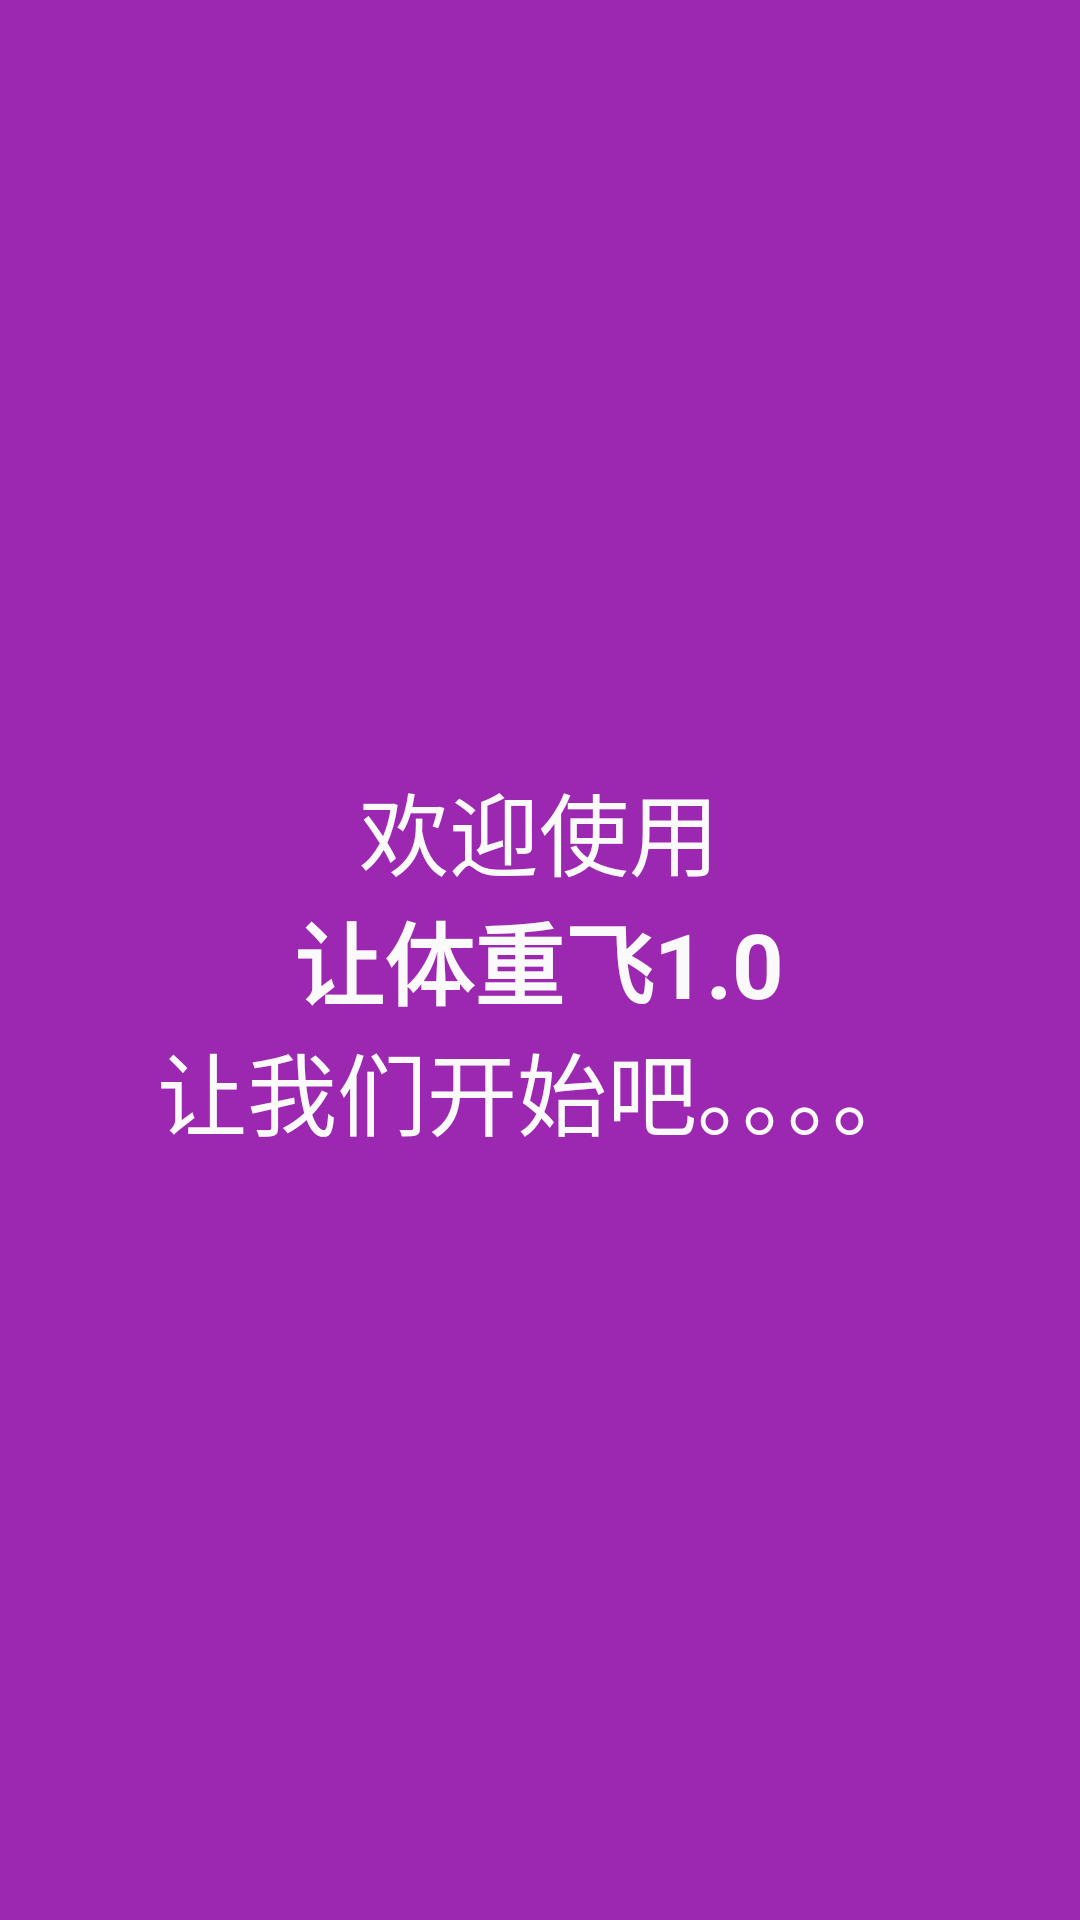

The Android layout XML behind this screen, and the referenced resources:
<!-- AndroidManifest.xml: application theme AppTheme -->
<!-- res/layout/fragment_config_user_info.xml -->
<RelativeLayout xmlns:android="http://schemas.android.com/apk/res/android"
    xmlns:tools="http://schemas.android.com/tools"
    android:layout_width="match_parent"
    android:layout_height="match_parent"
    android:paddingLeft="@dimen/activity_horizontal_margin"
    android:paddingRight="@dimen/activity_horizontal_margin"
    android:paddingTop="@dimen/activity_vertical_margin"
    android:paddingBottom="@dimen/activity_vertical_margin"
    android:id="@+id/config_root"
    tools:context="cf.imxqd.LetWeightFly.Fragments.ConfigUserInfoFragment"
    android:fitsSystemWindows="false"
    android:background="@color/purpul">
    <TextView
        android:layout_centerHorizontal="true"
        android:layout_centerVertical="true"
        android:layout_width="wrap_content"
        android:layout_height="wrap_content"
        android:text="@string/first_running_pg1"
        android:textAlignment="center"
        android:textColor="@color/white"
        android:textSize="30sp"
        />
</RelativeLayout>
<!-- resources referenced by this layout -->
<resources>
  <color name="purpul">#9C27B0</color>
  <color name="white">#fafafa</color>
  <dimen name="activity_horizontal_margin">16dp</dimen>
  <dimen name="activity_vertical_margin">16dp</dimen>
  <string name="first_running_pg1">欢迎使用\n<b>让体重飞1.0</b>\n让我们开始吧。。。。</string>
  <style name="AppTheme" parent="Theme.AppCompat.Light.NoActionBar">
          <item name="android:colorBackground">@color/white</item>
          <item name="android:textColor">@color/half_black</item>
          <item name="android:actionBarStyle">@style/actionbar</item>
          <item name="android:textColorPrimary">@color/white</item>
          
          <item name="colorPrimary">@color/actionbar_background</item>
          <item name="colorPrimaryDark">@color/statusbar</item>
          <item name="actionBarStyle">@style/actionbar</item>
          <item name="actionMenuTextColor">@color/white</item>
          <item name="colorControlNormal">@color/white</item>
          <item name="colorControlActivated">@color/bluegrey</item>
  
      </style>
  <color name="half_black">#808080</color>
  <style name="actionbar" parent="@style/Widget.AppCompat.Light.ActionBar.Solid.Inverse">
          <item name="android:background">@color/actionbar_background</item>
          
          <item name="background">@color/actionbar_background</item>
      </style>
  <color name="actionbar_background">#009688</color>
  <color name="statusbar">#007668</color>
  <color name="bluegrey">#607D8B</color>
</resources>
